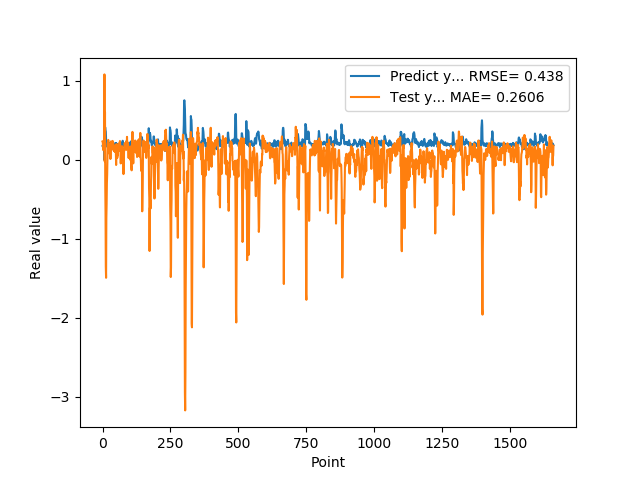

The table this chart was drawn from, first rows:
1.769561022520000082e-01, 2.344544793516236125e-01
1.810430586339999981e-01, 2.333683248838619440e-01
1.955727785830000398e-01, 1.261745828555578541e-01
1.954265981910000005e-01, 1.856074807833845985e-01
2.004670947789999880e-01, 2.213880068923191891e-01
2.029463946819999587e-01, 1.612408866063411716e-01
0.000000000000000000e+00, 1.483945119194431672e-01
1.862521618600000151e-01, 1.082451918894598464e+00
1.862153261900000301e-01, -1.823990306405319506e-02
4.038094580169999670e-01, 6.041111167489084943e-01
4.118085205549999461e-01, -3.368589414757193756e-01
3.743042349819999948e-01, -6.696317129699408399e-01
3.571429848669999685e-01, -1.350739009481669584e+00
2.572054266930000055e-01, -1.493430018917145441e+00
2.409307956699999753e-01, -7.383585968144149581e-01
2.253161966800000249e-01, -5.606117357790360023e-01
1.935185044999999937e-01, -2.920425942731036950e-01
1.787700653079999924e-01, -1.861336401130650464e-01
1.622045934200000150e-01, 2.691869938506509519e-02
1.761920750140000269e-01, 2.101504780739339995e-01
1.883655935530000325e-01, 2.261580629476944715e-01
1.861467957499999548e-01, 2.530504179805954657e-01
1.954913884399999968e-01, 2.222738117472810582e-01
1.954011768099999935e-01, 1.597099333530681287e-01
1.660518944260000185e-01, 1.874093252152481404e-01
1.907722949980000249e-01, 1.638832118219861189e-01
2.156041562559999625e-01, 7.597686523048555185e-02
1.898660957809999716e-01, 1.927682102378765749e-01
1.770474612709999895e-01, 1.527252767989283055e-01
2.001174986360000074e-01, 1.106835416675886266e-02
1.948629021640000125e-01, 1.249779994583763709e-01
1.922753006219999894e-01, 2.332886371401065584e-01
1.779100298880000042e-01, 1.509659679410943200e-01
1.810636967419999854e-01, 1.785721319698096443e-01
1.680064052340000114e-01, 1.560733104226849355e-01
1.635809391740000174e-01, 1.651422588318907647e-01
1.706920862200000111e-01, 1.321516284631026605e-01
1.916799396280000345e-01, 2.401420981777910024e-01
2.085516005749999957e-01, 1.727580909332254167e-01
2.058236002919999752e-01, 2.087664007137930988e-01
1.828240007160000513e-01, 1.995981869537718500e-01
1.857409924269999846e-01, 1.882718108624670816e-01
1.775099337099999841e-01, 1.123142984890814350e-01
1.752161234619999952e-01, 1.622997211737094436e-01
1.971126049759999999e-01, 1.607269109915324679e-01
1.845117062330000057e-01, 1.025488481328617751e-01
1.984785944219999987e-01, 1.754270230638210470e-01
2.143009155989999692e-01, 1.069535045185783934e-01
1.841159015890000139e-01, 1.290956483859820314e-01
2.104043960570000094e-01, 9.713958243115862479e-02
2.032361328599999739e-01, -6.476470141820314663e-02
2.088565975429999833e-01, 1.995078031921420914e-01
1.960448026660000231e-01, 1.648490431004353829e-01
1.900728046889999523e-01, 1.099835588671244230e-01
1.658952832220000062e-01, 2.404587802201191629e-02
1.872539073229999851e-01, 1.533254094284145774e-01
1.852532625200000171e-01, 5.478351553218458597e-02
1.799222826959999966e-01, 1.350734796844592078e-01
2.012764066460000223e-01, 1.482973372144603119e-01
1.978618204589999985e-01, 1.876853651637153120e-01
1.950792670250000027e-01, 2.080427477692243787e-01
... 1,599 more rows
